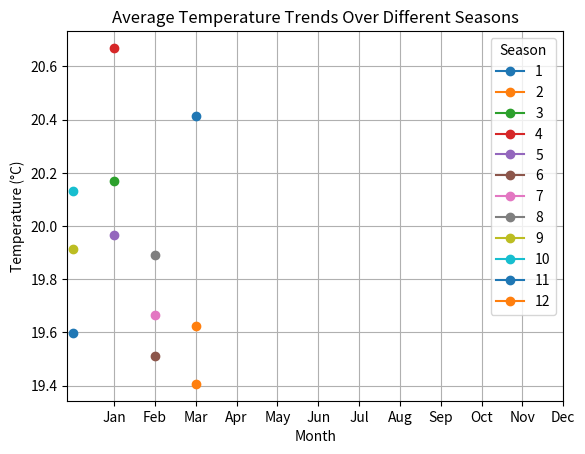
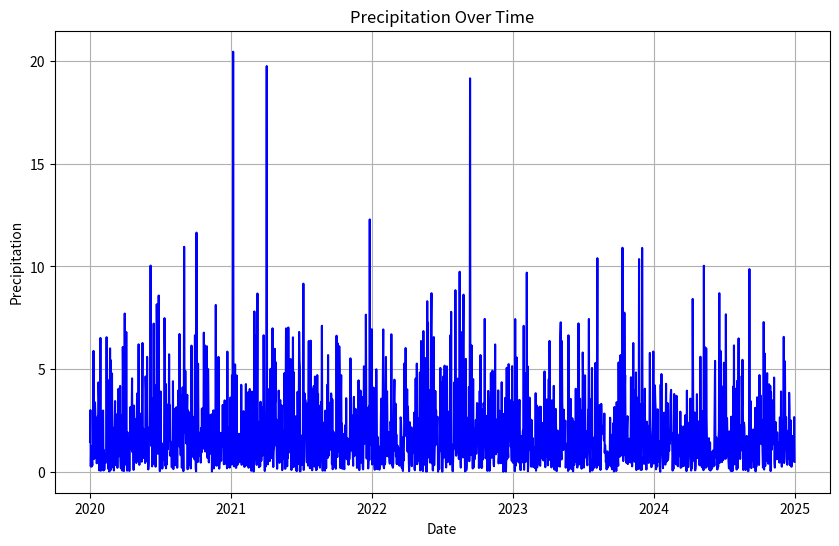
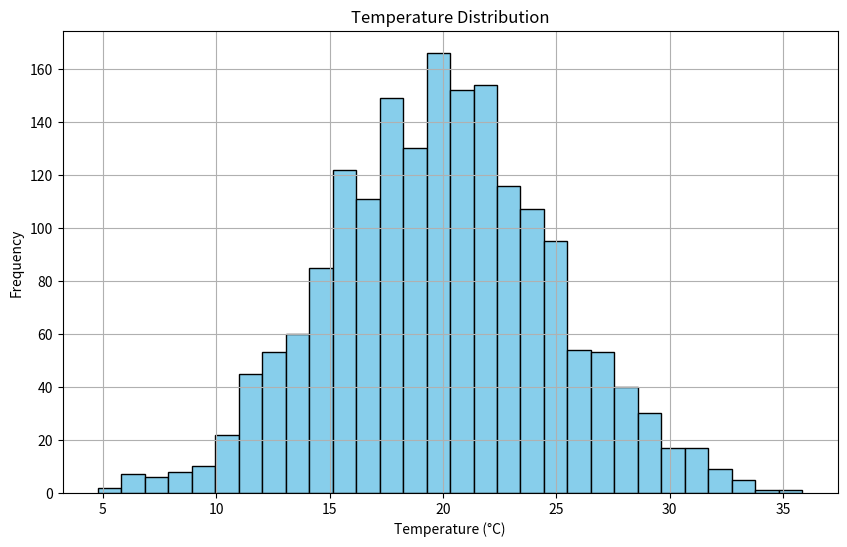

Source code (Python) for these figures, in order:
import pandas as pd
import numpy as np
import matplotlib.pyplot as plt
np.random.seed(0)
dates = pd.date_range('2020-01-01', '2024-12-31', freq='D')
temperature = np.random.normal(loc=20, scale=5, size=len(dates))
precipitation = np.random.exponential(scale=2, size=len(dates))
weather_data = pd.DataFrame({'Date': dates, 'Temperature': temperature, 'Precipitation': precipitation})
weather_data['Month'] = weather_data['Date'].dt.month
def get_season(month):
    if month in [12, 1, 2]:
        return 'Winter'
    elif month in [3, 4, 5]:
        return 'Spring'
    elif month in [6, 7, 8]:
        return 'Summer'
    else:
        return 'Autumn'
weather_data['Season'] = weather_data['Month'].apply(get_season)
seasonal_avg_temp = weather_data.groupby(['Season', 'Month'])['Temperature'].mean().unstack()
seasonal_avg_temp.plot(kind='line', marker='o')
plt.title('Average Temperature Trends Over Different Seasons')
plt.xlabel('Month')
plt.ylabel('Temperature (°C)')
plt.xticks(np.arange(1, 13), ['Jan', 'Feb', 'Mar', 'Apr', 'May', 'Jun', 'Jul', 'Aug', 'Sep', 'Oct', 'Nov', 'Dec'])
plt.legend(title='Season')
plt.grid(True)
plt.show()
plt.figure(figsize=(10, 6))
plt.plot(weather_data['Date'], weather_data['Precipitation'], color='blue')
plt.title('Precipitation Over Time')
plt.xlabel('Date')
plt.ylabel('Precipitation')
plt.grid(True)
plt.show()
plt.figure(figsize=(10, 6))
weather_data['Temperature'].plot(kind='hist', bins=30, color='skyblue', edgecolor='black')
plt.title('Temperature Distribution')
plt.xlabel('Temperature (°C)')
plt.ylabel('Frequency')
plt.grid(True)
plt.show()
